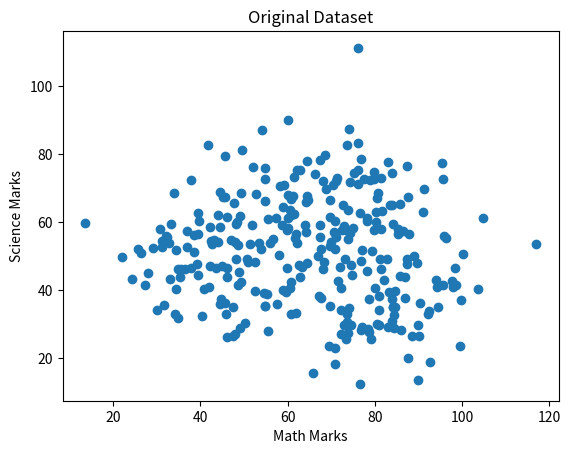

The matplotlib source for this figure: (Note: this script raises an exception after producing the figure.)
# --------------------------------------------
# EXPERIMENT 5 - K-MEANS CLUSTERING
# --------------------------------------------

# Import required libraries
import numpy as np
import pandas as pd
import matplotlib.pyplot as plt


# --------------------------------------------
# 1. CREATE SAMPLE DATASET
# --------------------------------------------

# Fix the random seed so that the same data
# is generated every time the program runs
np.random.seed(42)

# Create first cluster of students
# Mean = [45, 50]
# Standard deviation = 12
# 100 observations, 2 features
cluster1 = np.random.normal([45, 50], 12, (100, 2))

# Create second cluster of students
# Mean = [70, 65]
cluster2 = np.random.normal([70, 65], 12, (100, 2))

# Create third cluster of students
# Mean = [80, 40]
cluster3 = np.random.normal([80, 40], 12, (100, 2))


# Combine all three clusters into one dataset
data = np.vstack((cluster1, cluster2, cluster3))


# --------------------------------------------
# 2. CREATE DATAFRAME
# --------------------------------------------

# Store the dataset in a Pandas DataFrame
# First column = Math marks
# Second column = Science marks

df = pd.DataFrame(
    data,
    columns=["Math", "Science"]
)


# Display first few rows
print("Original Dataset:")
print(df.head())


# --------------------------------------------
# 3. VISUALIZE ORIGINAL DATASET
# --------------------------------------------

plt.scatter(
    df["Math"],
    df["Science"]
)

plt.xlabel("Math Marks")
plt.ylabel("Science Marks")
plt.title("Original Dataset")

plt.show()


# --------------------------------------------
# 4. SELECT NUMBER OF CLUSTERS
# --------------------------------------------

# We want to divide the data into 3 clusters

K = 3


# --------------------------------------------
# 5. INITIALIZE CENTROIDS
# --------------------------------------------

# Randomly select K data points as initial centroids

centroids = df.sample(
    K,
    random_state=42
).values

print("\nInitial Centroids:")
print(centroids)


# Maximum number of iterations
max_iterations = 100


# --------------------------------------------
# 6. K-MEANS ITERATION
# --------------------------------------------

for iteration in range(max_iterations):

    # List to store cluster assignment
    # for every data point
    clusters = []


    # ----------------------------------------
    # 6.1 ASSIGN EACH POINT TO A CLUSTER
    # ----------------------------------------

    # Loop through every data point
    for point in df.values:

        # Store distances from the current
        # point to every centroid
        distances = []


        # Calculate distance from each centroid
        for centroid in centroids:

            # Euclidean distance formula:
            #
            # distance =
            # sqrt((x1-c1)^2 + (x2-c2)^2)

            distance = np.sqrt(
                np.sum(
                    (point - centroid) ** 2
                )
            )

            distances.append(distance)


        # Find the centroid having
        # minimum distance

        cluster = np.argmin(distances)


        # Store cluster number
        clusters.append(cluster)


    # Convert list into NumPy array
    clusters = np.array(clusters)


    # ----------------------------------------
    # 6.2 STORE OLD CENTROIDS
    # ----------------------------------------

    # Make a copy of the current centroids
    # so that we can check whether they changed

    old_centroids = centroids.copy()


    # ----------------------------------------
    # 6.3 UPDATE CENTROIDS
    # ----------------------------------------

    # Calculate a new centroid for every cluster

    for i in range(K):

        # Select all points belonging
        # to cluster i

        points = df.values[
            clusters == i
        ]


        # Make sure the cluster is not empty

        if len(points) > 0:

            # Calculate the mean of all points
            # This becomes the new centroid

            centroids[i] = np.mean(
                points,
                axis=0
            )


    # ----------------------------------------
    # 6.4 CHECK FOR CONVERGENCE
    # ----------------------------------------

    # If old and new centroids are almost
    # identical, the algorithm has converged

    if np.allclose(
        old_centroids,
        centroids
    ):

        print(
            "\nConverged after",
            iteration + 1,
            "iterations."
        )

        break


# --------------------------------------------
# 7. STORE FINAL CLUSTER ASSIGNMENTS
# --------------------------------------------

# Add cluster number to the DataFrame

df["Cluster"] = clusters


# --------------------------------------------
# 8. DISPLAY FINAL CENTROIDS
# --------------------------------------------

print("\nFinal Centroids:")
print(centroids)


# --------------------------------------------
# 9. DISPLAY CLUSTERED DATA
# --------------------------------------------

print("\nClustered Data:")
print(df)


# --------------------------------------------
# 10. VISUALIZE FINAL CLUSTERS
# --------------------------------------------

for i in range(K):

    # Select points belonging to cluster i

    points = df[
        df["Cluster"] == i
    ]


    # Plot points of this cluster

    plt.scatter(
        points["Math"],
        points["Science"],
        label=f"Cluster {i + 1}"
    )


# --------------------------------------------
# 11. PLOT CENTROIDS
# --------------------------------------------

# Plot the final centroid positions

plt.scatter(
    centroids[:, 0],
    centroids[:, 1],
    marker="X",
    s=200,
    label="Centroids"
)


# --------------------------------------------
# 12. ADD GRAPH LABELS
# --------------------------------------------

plt.xlabel("Math Marks")
plt.ylabel("Science Marks")

plt.title("K-Means Clustering")

plt.legend()

plt.show()
